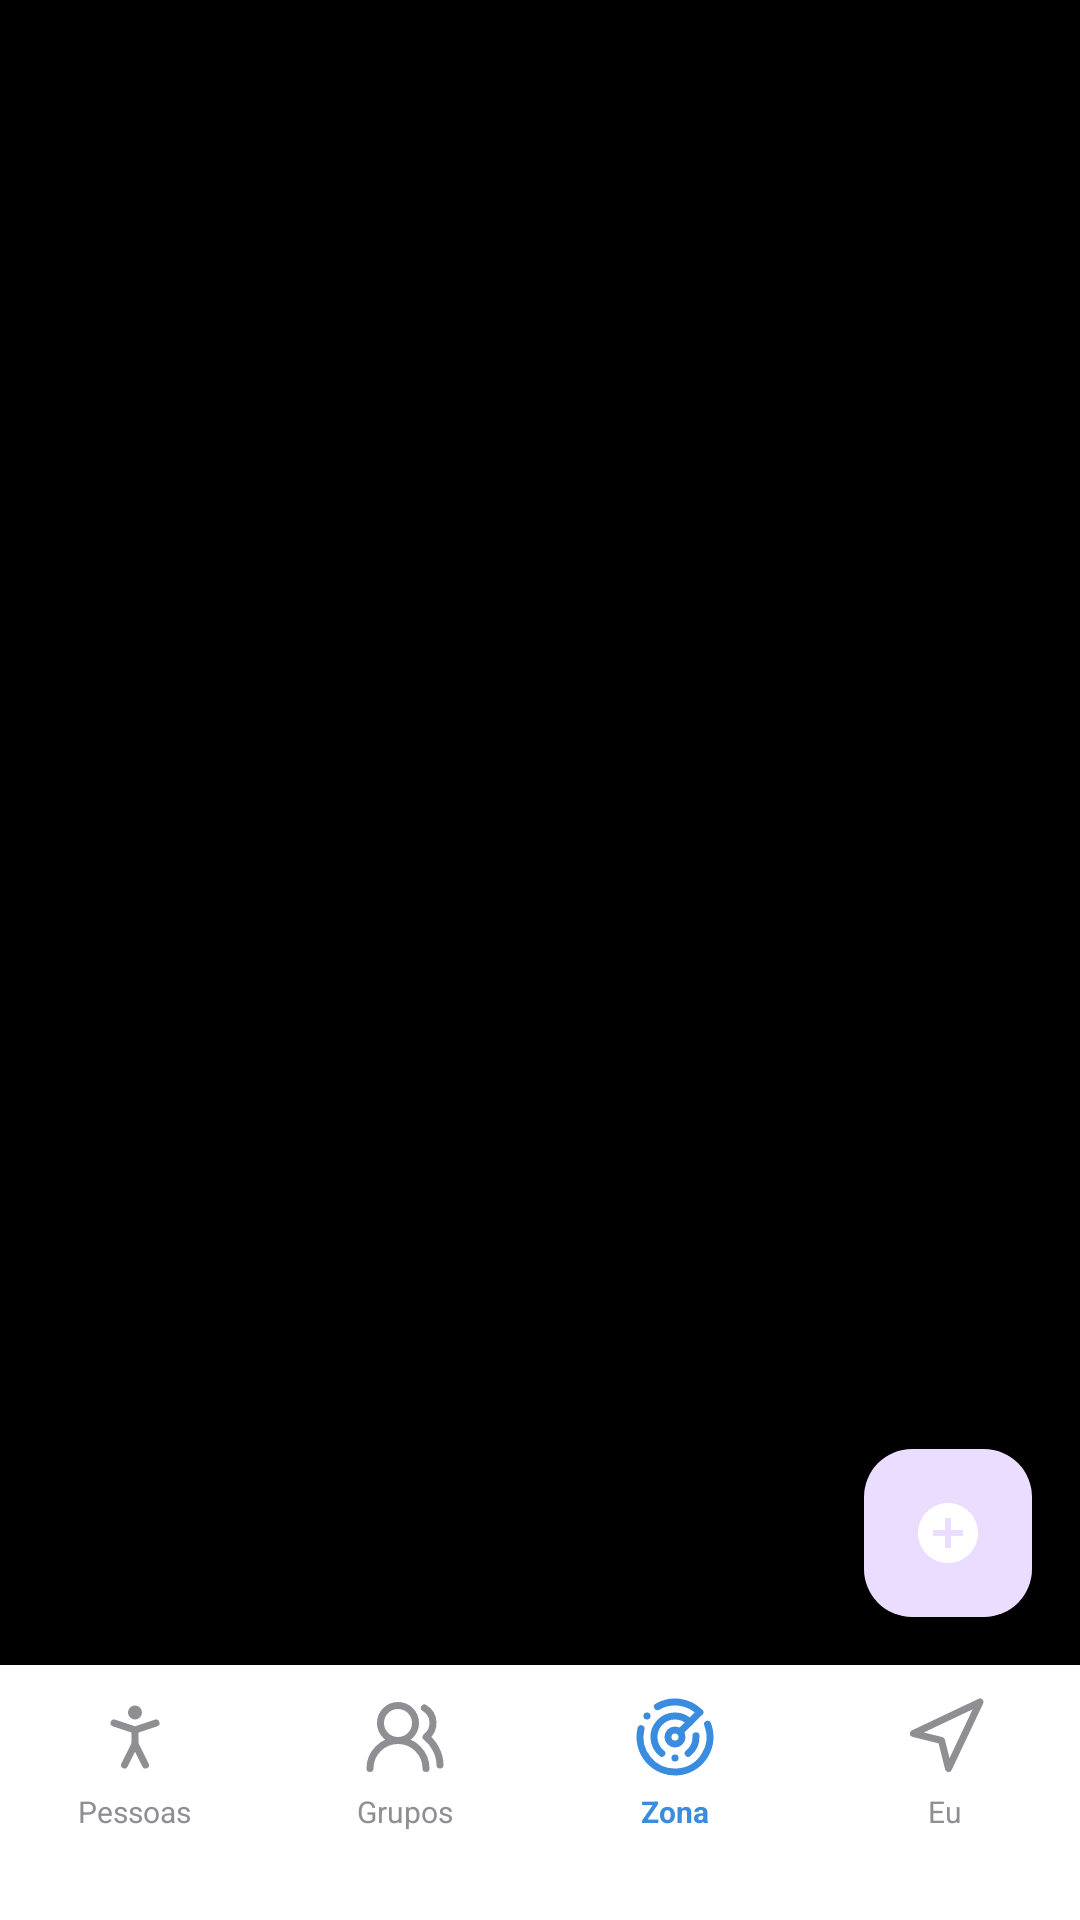

Produce the Android XML layout that renders to this screen, including the resource entries it uses.
<!-- AndroidManifest.xml: application theme Theme.ProjetoDAM_findme -->
<!-- res/layout/activity_zones.xml -->
<?xml version="1.0" encoding="utf-8"?>
<androidx.constraintlayout.widget.ConstraintLayout
    xmlns:android="http://schemas.android.com/apk/res/android"
    xmlns:app="http://schemas.android.com/apk/res-auto"
    xmlns:tools="http://schemas.android.com/tools"
    android:layout_width="match_parent"
    android:layout_height="match_parent"
    android:background="#000000">

    
    <ImageView
        android:id="@+id/bgImage"
        android:layout_width="match_parent"
        android:layout_height="match_parent"
        android:layout_marginBottom="85dp"
        android:src="@drawable/background_blue"
        android:scaleType="centerCrop" />

    
    <View
        android:layout_width="match_parent"
        android:layout_height="match_parent"
        android:layout_marginBottom="85dp"
        android:background="#66000000" />

    
    <androidx.core.widget.NestedScrollView
        android:layout_width="match_parent"
        android:layout_height="0dp"
        android:fillViewport="true"
        android:clipToPadding="false"
        app:layout_constraintBottom_toTopOf="@+id/navBarBottom"
        app:layout_constraintTop_toTopOf="parent">

        <LinearLayout
            android:layout_width="match_parent"
            android:layout_height="wrap_content"
            android:orientation="vertical"
            android:paddingHorizontal="16dp"
            android:paddingTop="40dp"
            android:paddingBottom="20dp">

            
            <androidx.recyclerview.widget.RecyclerView
                android:id="@+id/zones_recycler_view"
                android:layout_width="match_parent"
                android:layout_height="wrap_content"
                android:nestedScrollingEnabled="false"
                tools:itemCount="5"
                tools:listitem="@layout/item_zone" />

        </LinearLayout>
    </androidx.core.widget.NestedScrollView>

    
    <com.google.android.material.floatingactionbutton.FloatingActionButton
        android:id="@+id/fab_add_zone"
        android:layout_width="wrap_content"
        android:layout_height="wrap_content"
        android:layout_marginEnd="16dp"
        android:layout_marginBottom="16dp"
        android:src="@drawable/ic_add_circle"
        app:tint="@android:color/white"
        app:layout_constraintBottom_toTopOf="@+id/navBarBottom"
        app:layout_constraintEnd_toEndOf="parent" />

    
    <LinearLayout
        android:id="@+id/navBarBottom"
        android:layout_width="match_parent"
        android:layout_height="wrap_content"
        android:minHeight="85dp"
        android:background="#FFFFFF"
        android:elevation="16dp"
        android:paddingBottom="10dp"
        android:paddingTop="10dp"
        android:orientation="horizontal"
        android:gravity="top"
        app:layout_constraintBottom_toBottomOf="parent">

        <LinearLayout
            android:id="@+id/navPessoas"
            android:layout_width="0dp"
            android:layout_height="wrap_content"
            android:layout_weight="1"
            android:gravity="center"
            android:orientation="vertical"
            android:clickable="true"
            android:focusable="true"
            android:background="?attr/selectableItemBackgroundBorderless">
            <ImageView
                android:id="@+id/iconPessoas"
                android:layout_width="28dp"
                android:layout_height="28dp"
                android:src="@drawable/ic_nav_people"
                app:tint="#8E8E93"/>
            <TextView
                android:id="@+id/textPessoas"
                android:layout_width="wrap_content"
                android:layout_height="wrap_content"
                android:text="Pessoas"
                android:textSize="10sp"
                android:textColor="#8E8E93"
                android:layout_marginTop="4dp"/>
        </LinearLayout>

        <LinearLayout
            android:id="@+id/navGrupos"
            android:layout_width="0dp"
            android:layout_height="wrap_content"
            android:layout_weight="1"
            android:gravity="center"
            android:orientation="vertical"
            android:clickable="true"
            android:focusable="true"
            android:background="?attr/selectableItemBackgroundBorderless">
            <ImageView
                android:id="@+id/iconGrupos"
                android:layout_width="28dp"
                android:layout_height="28dp"
                android:src="@drawable/ic_nav_groups"
                app:tint="#8E8E93"/>
            <TextView
                android:id="@+id/textGrupos"
                android:layout_width="wrap_content"
                android:layout_height="wrap_content"
                android:text="Grupos"
                android:textSize="10sp"
                android:textColor="#8E8E93"
                android:layout_marginTop="4dp"/>
        </LinearLayout>

        <LinearLayout
            android:id="@+id/navZona"
            android:layout_width="0dp"
            android:layout_height="wrap_content"
            android:layout_weight="1"
            android:gravity="center"
            android:orientation="vertical"
            android:clickable="true"
            android:focusable="true"
            android:background="?attr/selectableItemBackgroundBorderless">
            <ImageView
                android:id="@+id/iconZona"
                android:layout_width="28dp"
                android:layout_height="28dp"
                android:src="@drawable/ic_nav_circles"
                app:tint="#3A8DDE"/>
            <TextView
                android:id="@+id/textZona"
                android:layout_width="wrap_content"
                android:layout_height="wrap_content"
                android:text="Zona"
                android:textSize="10sp"
                android:textStyle="bold"
                android:textColor="#3A8DDE"
                android:layout_marginTop="4dp"/>
        </LinearLayout>

        <LinearLayout
            android:id="@+id/navEu"
            android:layout_width="0dp"
            android:layout_height="wrap_content"
            android:layout_weight="1"
            android:gravity="center"
            android:orientation="vertical"
            android:clickable="true"
            android:focusable="true"
            android:background="?attr/selectableItemBackgroundBorderless">
            <ImageView
                android:id="@+id/iconEu"
                android:layout_width="28dp"
                android:layout_height="28dp"
                android:src="@drawable/ic_nav_me"
                app:tint="#8E8E93"/>
            <TextView
                android:id="@+id/textEu"
                android:layout_width="wrap_content"
                android:layout_height="wrap_content"
                android:text="Eu"
                android:textSize="10sp"
                android:textColor="#8E8E93"
                android:layout_marginTop="4dp"/>
        </LinearLayout>
    </LinearLayout>

</androidx.constraintlayout.widget.ConstraintLayout>
<!-- res/layout/item_zone.xml (included above) -->
<?xml version="1.0" encoding="utf-8"?>
<androidx.constraintlayout.widget.ConstraintLayout
    xmlns:android="http://schemas.android.com/apk/res/android"
    xmlns:app="http://schemas.android.com/apk/res-auto"
    xmlns:tools="http://schemas.android.com/tools"
    android:layout_width="match_parent"
    android:layout_height="wrap_content"
    android:layout_marginBottom="12dp"
    android:background="@drawable/bg_white_card"
    android:elevation="4dp"
    android:padding="16dp">

    <TextView
        android:id="@+id/tvZoneInitial"
        android:layout_width="50dp"
        android:layout_height="50dp"
        android:background="@drawable/bg_avatar_circle"
        android:gravity="center"
        android:textColor="@android:color/white"
        android:textSize="20sp"
        android:textStyle="bold"
        app:layout_constraintBottom_toBottomOf="parent"
        app:layout_constraintStart_toStartOf="parent"
        app:layout_constraintTop_toTopOf="parent"
        tools:text="Z" />

    <TextView
        android:id="@+id/tvZoneName"
        android:layout_width="0dp"
        android:layout_height="wrap_content"
        android:layout_marginStart="16dp"
        android:layout_marginEnd="8dp"
        android:textColor="#000000"
        android:textSize="18sp"
        android:textStyle="bold"
        app:layout_constraintBottom_toTopOf="@+id/tvZoneDetails"
        app:layout_constraintEnd_toStartOf="@+id/ivArrow"
        app:layout_constraintStart_toEndOf="@+id/tvZoneInitial"
        app:layout_constraintTop_toTopOf="parent"
        app:layout_constraintVertical_chainStyle="packed"
        tools:text="Nome da Zona" />

    <ImageView
        android:id="@+id/ivLocationIcon"
        android:layout_width="16dp"
        android:layout_height="16dp"
        android:layout_marginStart="16dp"
        android:src="@drawable/ic_nav_circles"
        app:tint="#3A8DDE"
        app:layout_constraintBottom_toBottomOf="@+id/tvZoneDetails"
        app:layout_constraintStart_toEndOf="@+id/tvZoneInitial"
        app:layout_constraintTop_toTopOf="@+id/tvZoneDetails" />

    <TextView
        android:id="@+id/tvZoneDetails"
        android:layout_width="0dp"
        android:layout_height="wrap_content"
        android:layout_marginStart="6dp"
        android:layout_marginEnd="8dp"
        android:textColor="#8E8E93"
        android:textSize="14sp"
        app:layout_constraintBottom_toBottomOf="parent"
        app:layout_constraintEnd_toStartOf="@+id/ivArrow"
        app:layout_constraintStart_toEndOf="@+id/ivLocationIcon"
        app:layout_constraintTop_toBottomOf="@+id/tvZoneName"
        tools:text="5 pontos" />

    <ImageView
        android:id="@+id/ivArrow"
        android:layout_width="24dp"
        android:layout_height="24dp"
        android:src="@drawable/ic_arrow_up"
        android:rotation="90"
        app:tint="#C7C7CC"
        app:layout_constraintBottom_toBottomOf="parent"
        app:layout_constraintEnd_toEndOf="parent"
        app:layout_constraintTop_toTopOf="parent" />

</androidx.constraintlayout.widget.ConstraintLayout>
<!-- resources referenced by this layout -->
<resources>
  <!-- drawable bg_avatar_circle (drawable) -->
  <?xml version="1.0" encoding="utf-8"?>
  <shape xmlns:android="http://schemas.android.com/apk/res/android"
      android:shape="oval">
      <solid android:color="#4A90E2" />
      <size android:width="50dp" android:height="50dp"/>
  </shape>
  <!-- drawable bg_white_card (drawable) -->
  <?xml version="1.0" encoding="utf-8"?>
  <shape xmlns:android="http://schemas.android.com/apk/res/android">
      <solid android:color="#FFFFFF"/> <corners android:radius="20dp"/>
  </shape>
  <!-- drawable ic_add_circle (drawable) -->
  <vector xmlns:android="http://schemas.android.com/apk/res/android"
      android:width="24dp"
      android:height="24dp"
      android:viewportWidth="24.0"
      android:viewportHeight="24.0">
      <path
          android:fillColor="#FF000000"
          android:pathData="M12,2C6.48,2 2,6.48 2,12s4.48,10 10,10 10,-4.48 10,-10S17.52,2 12,2zM17,13h-4v4h-2v-4H7v-2h4V7h2v4h4v2z"/>
  </vector>
  <!-- drawable ic_arrow_up (drawable) -->
  <vector xmlns:android="http://schemas.android.com/apk/res/android"
      android:width="24dp"
      android:height="24dp"
      android:viewportWidth="24"
      android:viewportHeight="24"
      android:tint="#000000">
      <path
          android:fillColor="#FF000000"
          android:pathData="M7.41,15.41L12,10.83l4.59,4.58L18,14l-6,-6l-6,6z"/>
  </vector>
  <!-- drawable ic_nav_groups (drawable) -->
  <vector xmlns:android="http://schemas.android.com/apk/res/android"
      android:width="24dp"
      android:height="24dp"
      android:viewportWidth="24"
      android:viewportHeight="24">
    <path
        android:pathData="M18,21a8,8 0,0 0,-16 0"
        android:strokeLineJoin="round"
        android:strokeWidth="2"
        android:fillColor="#00000000"
        android:strokeColor="#FF000000"
        android:strokeLineCap="round"/>
    <path
        android:pathData="M10,8m-5,0a5,5 0,1 1,10 0a5,5 0,1 1,-10 0"
        android:strokeLineJoin="round"
        android:strokeWidth="2"
        android:fillColor="#00000000"
        android:strokeColor="#FF000000"
        android:strokeLineCap="round"/>
    <path
        android:pathData="M22,20c0,-3.37 -2,-6.5 -4,-8a5,5 0,0 0,-0.45 -8.3"
        android:strokeLineJoin="round"
        android:strokeWidth="2"
        android:fillColor="#00000000"
        android:strokeColor="#FF000000"
        android:strokeLineCap="round"/>
  </vector>
  <!-- drawable ic_nav_me (drawable) -->
  <vector xmlns:android="http://schemas.android.com/apk/res/android"
      android:width="24dp"
      android:height="24dp"
      android:viewportWidth="24"
      android:viewportHeight="24">
    <path
        android:pathData="M3,11l19,-9l-9,19l-2,-8l-8,-2z"
        android:strokeLineJoin="round"
        android:strokeWidth="2"
        android:fillColor="#00000000"
        android:strokeColor="#FF000000"
        android:strokeLineCap="round"/>
  </vector>
  <style name="Theme.ProjetoDAM_findme" parent="Base.Theme.ProjetoDAM_findme" />
  <style name="Base.Theme.ProjetoDAM_findme" parent="Theme.Material3.DayNight.NoActionBar">
          
          
      </style>
</resources>
